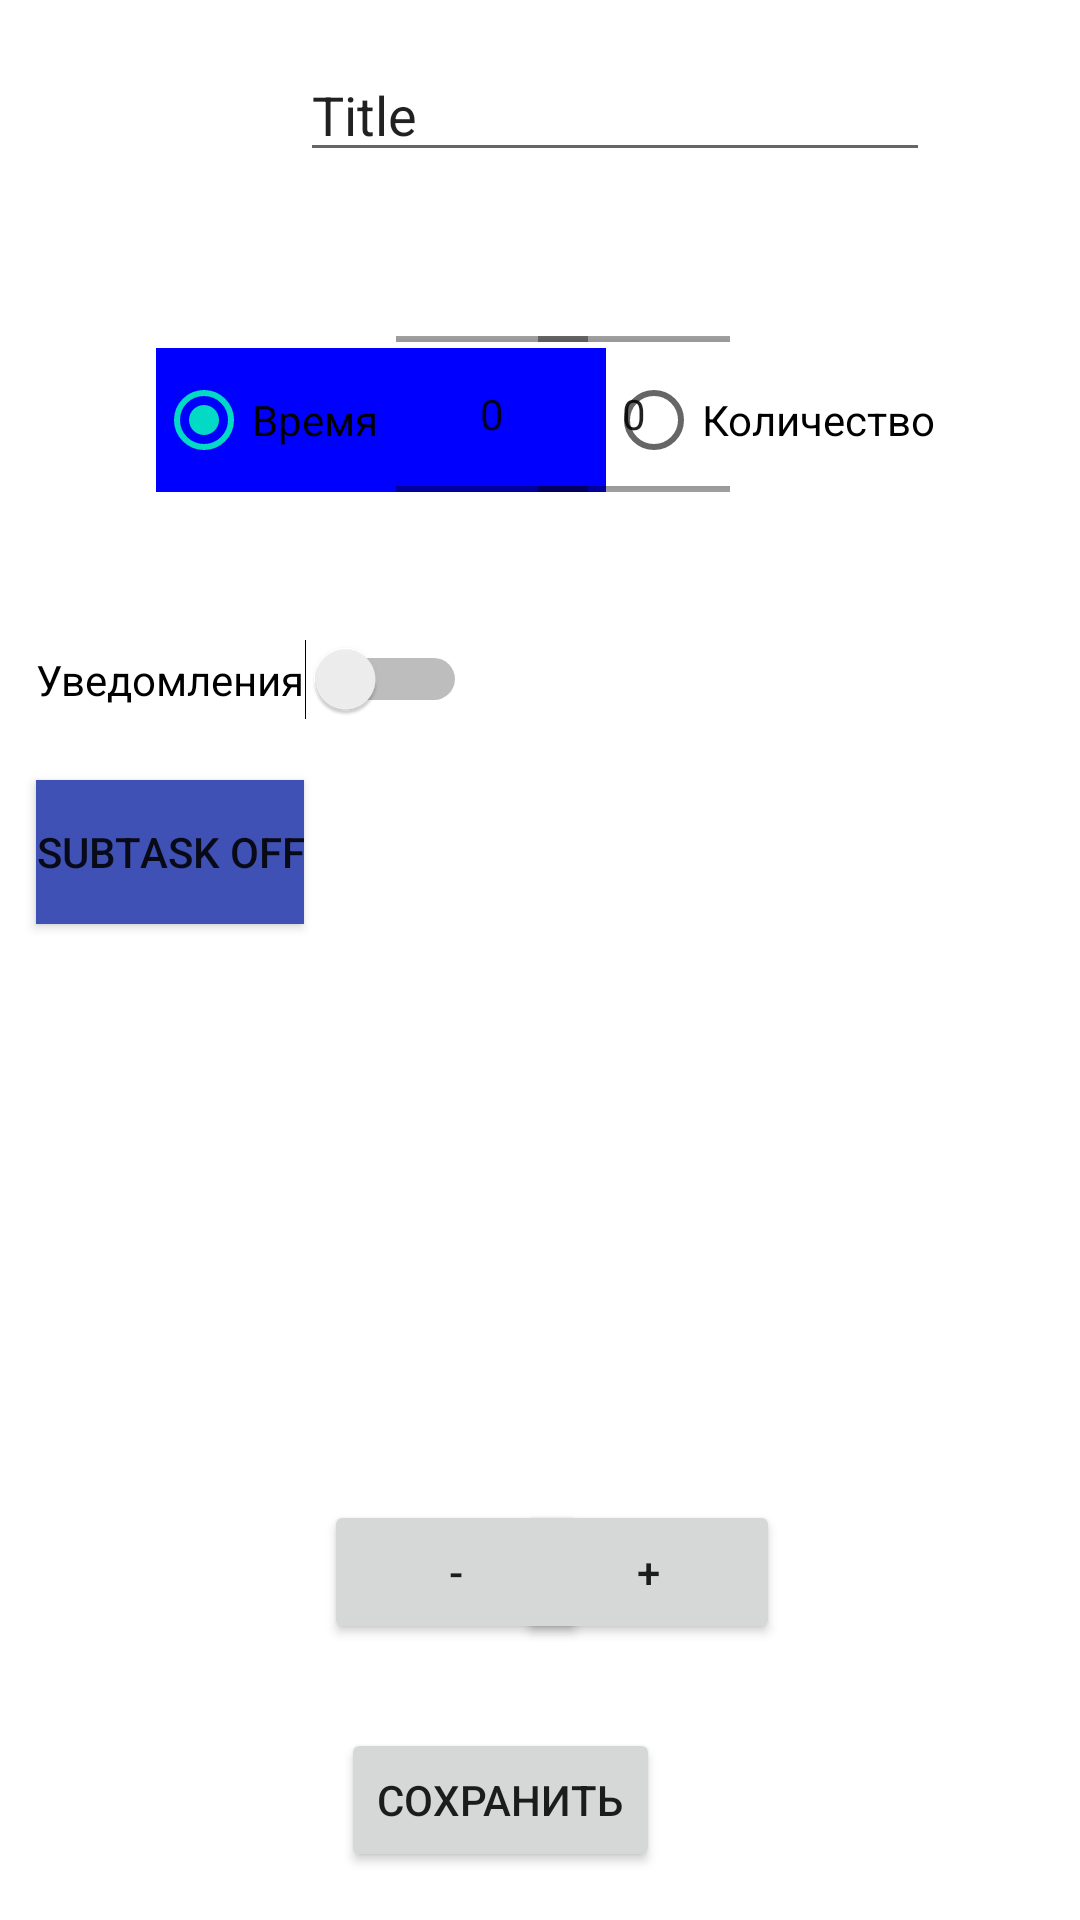

Layout XML and referenced resources for this Android screen:
<!-- AndroidManifest.xml: application theme Theme.TimerV2 -->
<!-- res/layout/activity_add_note.xml -->
<?xml version="1.0" encoding="utf-8"?>
<androidx.constraintlayout.widget.ConstraintLayout xmlns:android="http://schemas.android.com/apk/res/android"
    xmlns:app="http://schemas.android.com/apk/res-auto"
    xmlns:tools="http://schemas.android.com/tools"
    android:layout_width="match_parent"
    android:layout_height="match_parent"
    tools:context=".AddNoteActivity">

    <androidx.recyclerview.widget.RecyclerView
        android:id="@+id/recyclerViewSubtaskAddNote"
        android:layout_width="401dp"
        android:layout_height="177dp"
        android:layout_marginBottom="148dp"
        app:layout_constraintBottom_toBottomOf="parent"
        app:layout_constraintEnd_toEndOf="parent"
        app:layout_constraintStart_toStartOf="parent" />

    <Switch
        android:id="@+id/switchNotify"
        android:layout_width="wrap_content"
        android:layout_height="wrap_content"
        android:layout_marginStart="12dp"
        android:layout_marginBottom="400dp"
        android:text="Уведомления"
        app:layout_constraintBottom_toBottomOf="parent"
        app:layout_constraintStart_toStartOf="parent" />

    <Button
        android:id="@+id/buttonShowSubtask"
        android:layout_width="wrap_content"
        android:layout_height="wrap_content"
        android:layout_marginStart="12dp"
        android:layout_marginBottom="332dp"
        android:background="#3F51B5"
        android:text="Subtask Off"
        android:visibility="visible"
        app:layout_constraintBottom_toBottomOf="parent"
        app:layout_constraintStart_toStartOf="parent" />

    <EditText
        android:id="@+id/editTextTitle"
        android:layout_width="wrap_content"
        android:layout_height="wrap_content"
        android:layout_marginStart="100dp"
        android:layout_marginTop="16dp"
        android:ems="10"
        android:inputType="textPersonName"
        android:text="Title"
        app:layout_constraintStart_toStartOf="parent"
        app:layout_constraintTop_toTopOf="parent" />

    <RadioGroup
        android:id="@+id/radioGroup"
        android:layout_width="300dp"
        android:layout_height="53dp"
        android:layout_marginStart="52dp"
        android:layout_marginTop="116dp"
        android:orientation="horizontal"
        app:layout_constraintStart_toStartOf="parent"
        app:layout_constraintTop_toTopOf="parent">

        <RadioButton
            android:id="@+id/radioButtonTime"
            android:layout_width="150dp"
            android:layout_height="wrap_content"
            android:background="#0000FF"
            android:textColor="#000000"
            android:checked="true"
            android:text="Время" />

        <RadioButton
            android:id="@+id/radioButtonCount"
            android:layout_width="150dp"
            android:background="#FFF"
            android:textColor="#000000"
            android:layout_height="wrap_content"
            android:text="Количество" />
    </RadioGroup>

    <EditText
        android:id="@+id/editTextCount"
        android:layout_width="70dp"
        android:layout_height="wrap_content"
        android:layout_marginTop="152dp"
        android:ems="10"
        android:inputType="number"
        android:text="1"
        android:textAlignment="center"
        android:textSize="29dp"
        android:visibility="gone"
        app:layout_constraintEnd_toEndOf="parent"
        app:layout_constraintStart_toStartOf="parent"
        app:layout_constraintTop_toBottomOf="@+id/radioGroup"
        tools:ignore="MissingConstraints" />

    <NumberPicker
        android:id="@+id/numberPickerHour"
        android:layout_width="wrap_content"
        android:layout_height="100dp"
        android:layout_marginStart="132dp"
        android:layout_marginBottom="452dp"
        app:layout_constraintBottom_toBottomOf="parent"
        app:layout_constraintStart_toStartOf="parent"
        tools:ignore="MissingConstraints" />

    <NumberPicker
        android:id="@+id/numberPickerMinute"
        android:layout_width="wrap_content"
        android:layout_height="100dp"
        android:layout_marginEnd="124dp"
        android:layout_marginBottom="452dp"
        app:layout_constraintBottom_toBottomOf="parent"
        app:layout_constraintEnd_toEndOf="parent"
        app:layout_constraintHorizontal_bias="0.703"
        app:layout_constraintStart_toEndOf="@+id/numberPickerHour"
        tools:ignore="MissingConstraints" />

    <Button
        android:id="@+id/buttonSave"
        android:layout_width="wrap_content"
        android:layout_height="wrap_content"
        android:layout_marginEnd="140dp"
        android:layout_marginBottom="16dp"
        android:text="Сохранить"
        app:layout_constraintBottom_toBottomOf="parent"
        app:layout_constraintEnd_toEndOf="parent" />

    <Button
        android:id="@+id/buttonDeleteSubtask"
        android:layout_width="wrap_content"
        android:layout_height="wrap_content"
        android:layout_marginStart="108dp"
        android:layout_marginBottom="92dp"
        android:text="-"
        app:layout_constraintBottom_toBottomOf="parent"
        app:layout_constraintStart_toStartOf="parent" />

    <Button
        android:id="@+id/buttonAddSubtask"
        android:layout_width="wrap_content"
        android:layout_height="wrap_content"
        android:layout_marginEnd="100dp"
        android:layout_marginBottom="92dp"
        android:text="+"
        app:layout_constraintBottom_toBottomOf="parent"
        app:layout_constraintEnd_toEndOf="parent" />
</androidx.constraintlayout.widget.ConstraintLayout>
<!-- resources referenced by this layout -->
<resources>
  <style name="Theme.TimerV2" parent="Theme.MaterialComponents.DayNight.NoActionBar">
          
          <item name="colorPrimary">@color/purple_500</item>
          <item name="colorPrimaryVariant">@color/purple_700</item>
          <item name="colorOnPrimary">@color/white</item>
          
          <item name="colorSecondary">@color/teal_200</item>
          <item name="colorSecondaryVariant">@color/teal_700</item>
          <item name="colorOnSecondary">@color/black</item>
          
          <item name="android:statusBarColor">?attr/colorPrimaryVariant</item>
          
      </style>
  <!-- not gathered from this repository: default colours our renderer supplied (Android Studio template values) -->
  <color name="purple_500">#FF6200EE</color>
  <color name="purple_700">#FF3700B3</color>
  <color name="teal_200">#FF03DAC5</color>
  <color name="teal_700">#FF018786</color>
  <color name="black">#FF000000</color>
  <color name="white">#FFFFFFFF</color>
</resources>
